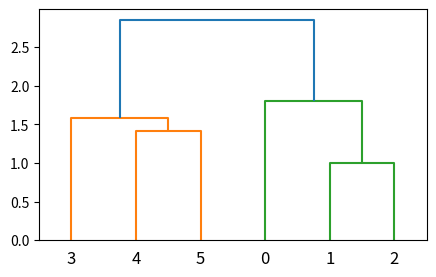

This figure's Python source:
from scipy.cluster.hierarchy import linkage, dendrogram
from matplotlib import pyplot as plt

X = [[0, 0], [1, 1], [2, 1], [1, 3], [2, 4], [3, 3]]
Z = linkage(X, 'centroid')
fig = plt.figure(figsize=(5, 3))
dendrogram(Z)

plt.show()